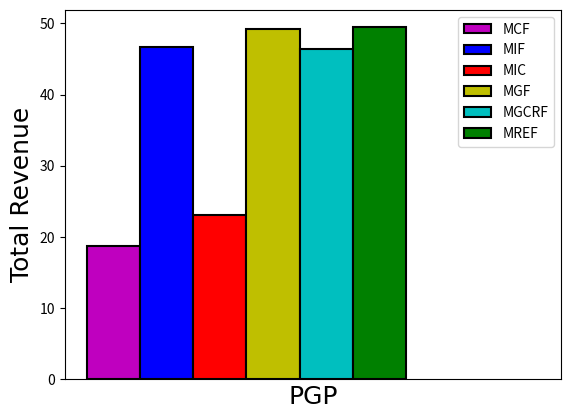

This chart was generated by the following Python code:
# Author: cym
import matplotlib.pyplot as plt
import numpy as np

# params={
#     'axes.labelsize': '35',
#     'xtick.labelsize':'27',
#     'ytick.labelsize':'27',
#     'lines.linewidth': 2 ,
#     'legend.fontsize': '27',
#     'figure.figsize' : '24, 9'
# }
# pylab.rcParams.update(params)

# [ca-hepth, gnutella04, grqc, PGP, ca-hepth time, gnutella04 time, grqc time, condmat time]
Y1 = [27.34,    172.32,     14.72,  18.76,  0.85, 6.79, 0.40, 1.51]  # MCF
Y2 = [137.46,   272.66,     69.38,  46.69,    4.51, 12.31, 1.91, 20.03]  # MIF
Y3 = [101.77,   270.84,     57.34,  23.15,    3.81,   11.75, 1.69, 17.76]  # degree_dis_effi
Y4 = [146.78,   211.04,     75.93,  49.17,     2.41,   12.56, 0.90, 9.13]  # MGF
Y5 = [147.98,   272.20,     76.19,  46.45,    3.99,   7.41, 1.85, 18.34]  # degree_dis__effi
Y6 = [148.01,   300.65,     76.74,  49.43,     1.94,   12.50, 0.80, 7.44]  # our
# Y7 = [50, 50, 50, 50, 51, 50, 50, 50] # Random

names = ["Hepth", "Gnutella04", "GRQC", "PGP", "Hepth", "Gnutella04", "GRQC", "PGP"]
col = 3
y1 = Y1[col]
y2 = Y2[col]
y3 = Y3[col]
y4 = Y4[col]
y5 = Y5[col]
y6 = Y6[col]
# y7 = Y7[col]

ind = np.arange(1)  # the x locations for the groups
width = 1
plt.bar(ind, y1, width, color='m', edgecolor="black", linewidth=1.5, label='MCF')
plt.bar(ind + width, y2, width, color='b', edgecolor="black", linewidth=1.5, label='MIF')  # ind+width adjusts the left start location of the bar.
plt.bar(ind + 2 * width, y3, width, color='r', edgecolor="black", linewidth=1.5, label='MIC')
plt.bar(ind + 3 * width, y4, width, color='y', edgecolor="black", linewidth=1.5, label='MGF')
plt.bar(ind + 4 * width, y5, width, color='c', edgecolor="black", linewidth=1.5, label='MGCRF')
plt.bar(ind + 5 * width, y6, width, color='g', edgecolor="black", linewidth=1.5, label='MREF')
# plt.bar(ind+6*width,y7, width,  color = 'k',    edgecolor="black",  linewidth=1.5,    label = 'Random')

# 图示如果和柱状图重合的话，调整一下
if col not in {5}:
    plt.bar(ind + 7 * width, [0], 2 * width, )
else:
    plt.bar(ind + 7 * width, [0], 4 * width, )
# plt.xticks(np.arange(5) + 2.5*width, ('10%','15%','20%','25%','30%'))


font1 = {'family': 'Times New Roman',
         'weight': 'normal',
         'size': 18,
         }
plt.xlabel(names[col], font1)
if col < 4:
    plt.ylabel('Total Revenue', font1)
else:
    plt.ylabel('Running Time', font1)

# fmt = '%.0f%%' # Format you want the ticks, e.g. '40%'
# xticks = mtick.FormatStrFormatter(fmt)
# Set the formatter
axes = plt.gca()  # get current axes
# axes.yaxis.set_major_formatter(xticks) # set % format to ystick.
# axes.grid(True)
plt.xticks([])
# plt.legend(loc="upper right")
plt.legend(loc="best")


# 图表输出到本地
if col < 4:
    plt.savefig('./out/' + names[col] + '.png', dpi=300, bbox_inches='tight')
else:
    plt.savefig('./out/' + names[col] + " time" '.png', dpi=300, bbox_inches='tight')
plt.show()
